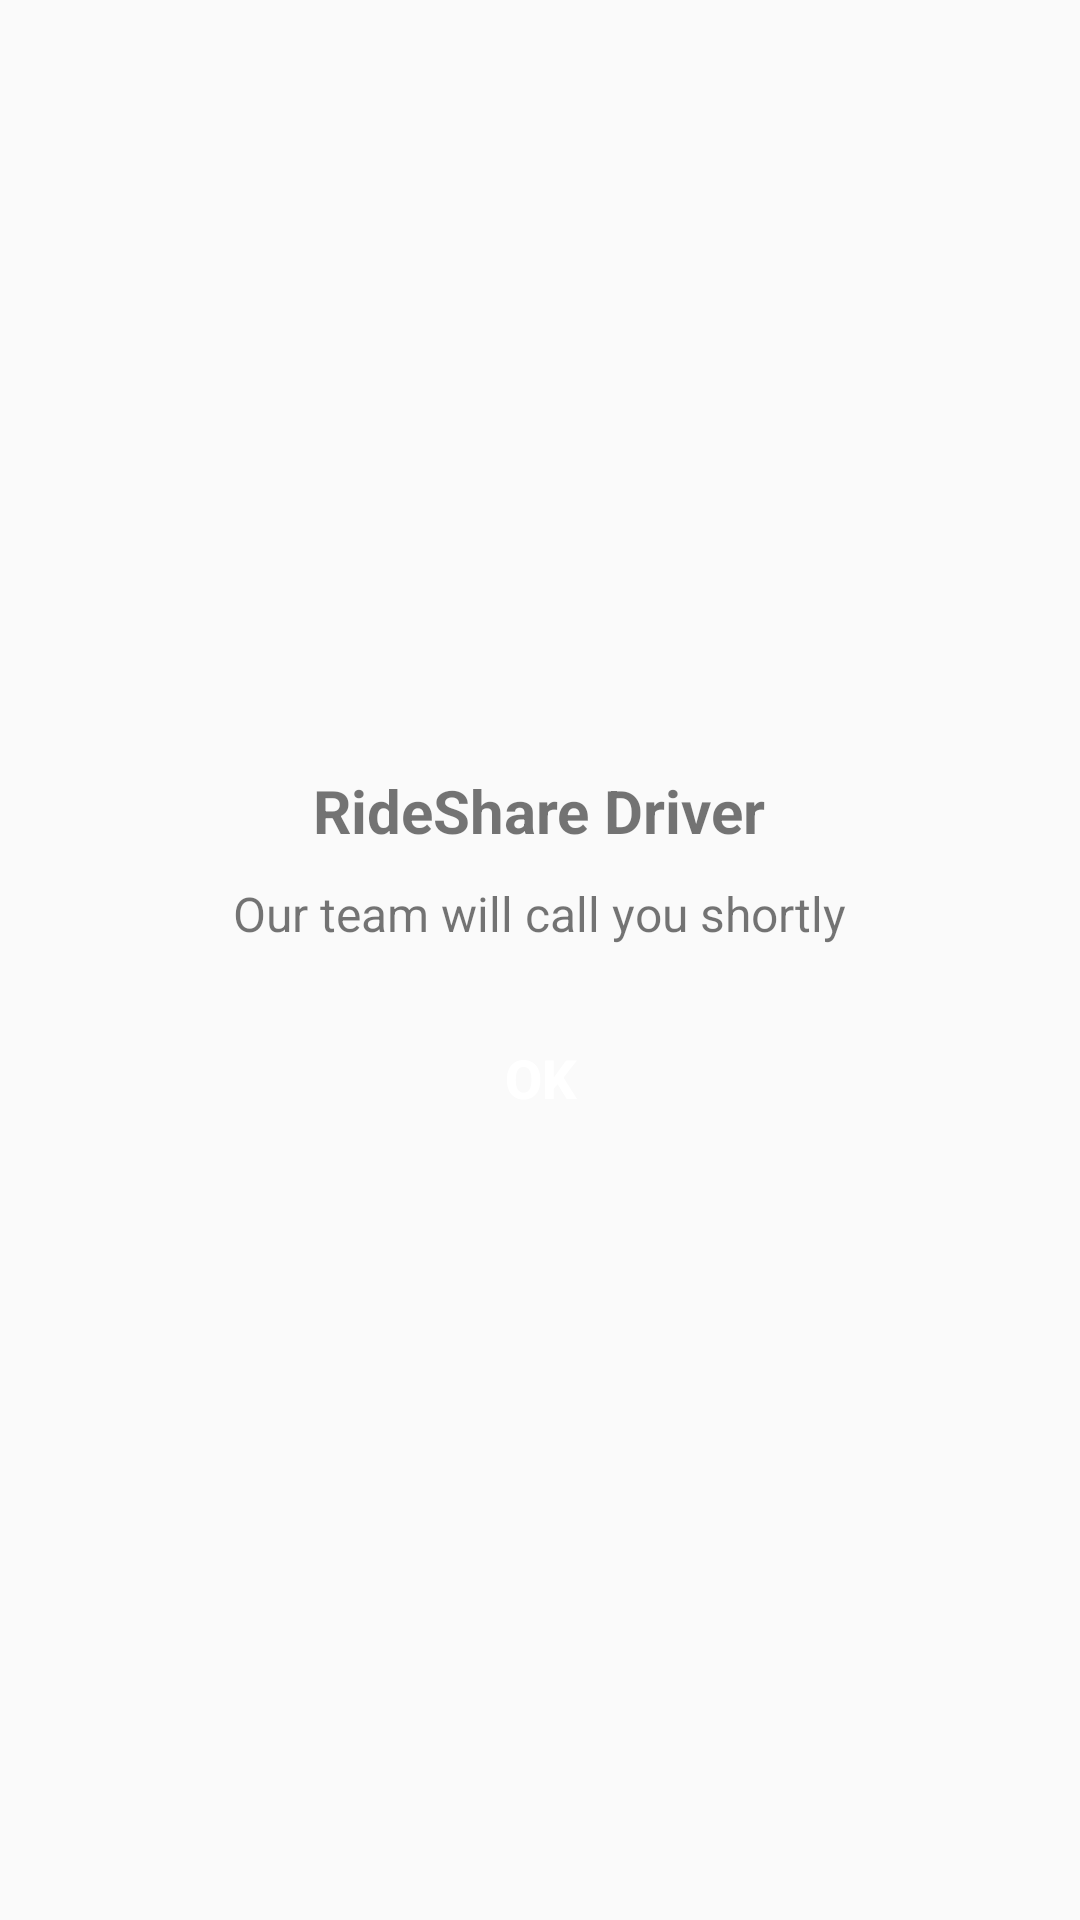

The Android layout XML behind this screen, and the referenced resources:
<!-- AndroidManifest.xml: application theme AppTheme -->
<!-- res/layout/calling_dialog.xml -->
<?xml version="1.0" encoding="utf-8"?>
<LinearLayout xmlns:android="http://schemas.android.com/apk/res/android"
    android:layout_width="match_parent"
    android:layout_height="wrap_content"
    android:gravity="center"
    android:orientation="vertical"
    android:paddingVertical="50dp">

    <TextView
        android:id="@+id/textHeader"
        android:layout_width="wrap_content"
        android:layout_height="wrap_content"
        android:text="RideShare Driver"
        android:textSize="20sp"
        android:textStyle="bold" />

    <TextView
        android:id="@+id/textDescription"
        android:layout_width="wrap_content"
        android:layout_height="wrap_content"
        android:textSize="16sp"
        android:layout_marginTop="10dp"
        android:text="Our team will call you shortly" />
    <Button
        android:id="@+id/btnOK"
        android:layout_width="wrap_content"
        android:layout_height="wrap_content"
        android:layout_marginTop="20dp"
        android:textSize="18dp"
        android:textStyle="bold"
        android:background="@color/app_clr"
        android:textColor="@color/white"
        android:text="OK"/>

</LinearLayout>
<!-- resources referenced by this layout -->
<resources>
  <color name="white">#ffffff</color>
  <style name="AppTheme" parent="Theme.AppCompat.Light.NoActionBar">
          
          <item name="colorPrimary">@color/Brown</item>
          <item name="drawerArrowStyle">@style/MyDrawerArrowToggle</item>
          <item name="colorPrimaryDark">@color/black</item>
          <item name="colorAccent">@color/black</item>
      </style>
  <color name="Brown">#D38C60</color>
  <style name="MyDrawerArrowToggle" parent="Widget.AppCompat.DrawerArrowToggle">
          <item name="color">@color/black</item>
      </style>
  <color name="black">#000000</color>
</resources>
